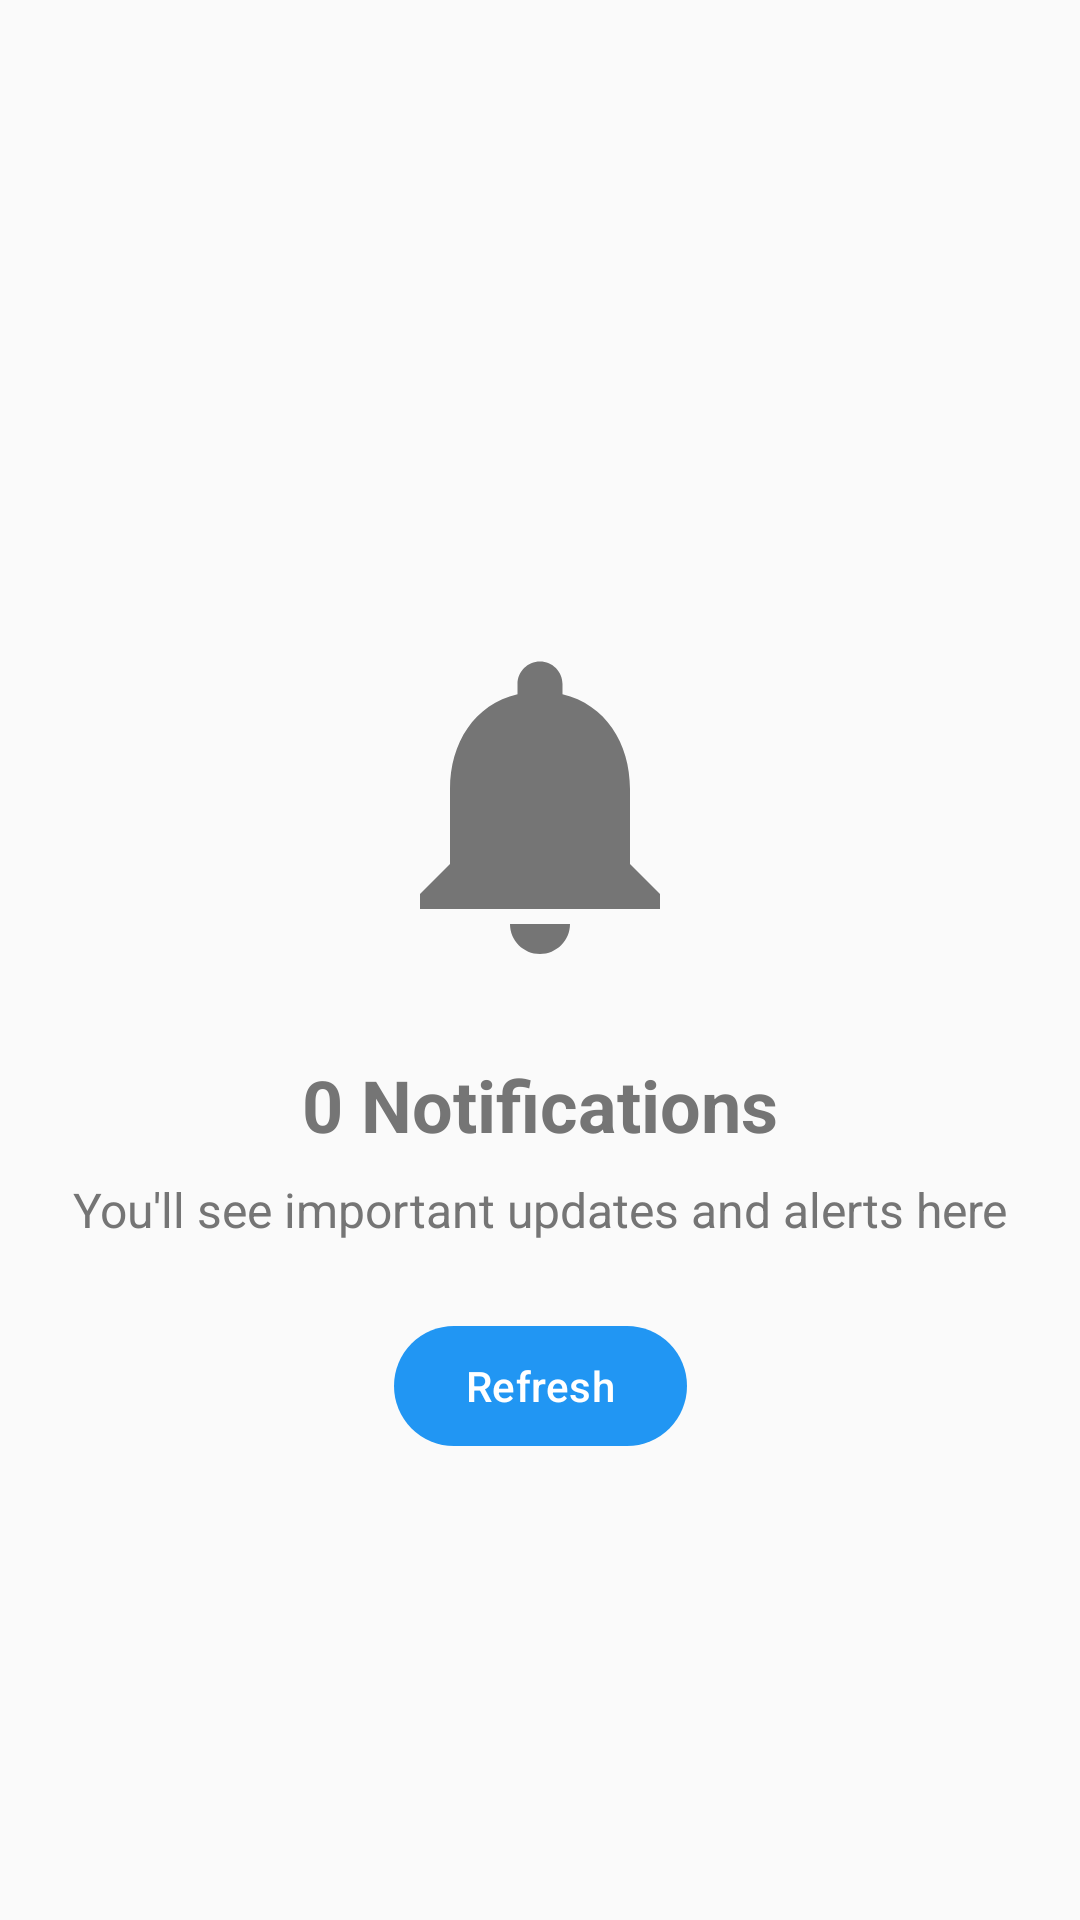

Produce the Android XML layout that renders to this screen, including the resource entries it uses.
<!-- AndroidManifest.xml: application theme Theme.QuickAuth -->
<!-- res/layout/fragment_notifications.xml -->
<?xml version="1.0" encoding="utf-8"?>
<androidx.constraintlayout.widget.ConstraintLayout xmlns:android="http://schemas.android.com/apk/res/android"
    xmlns:app="http://schemas.android.com/apk/res-auto"
    xmlns:tools="http://schemas.android.com/tools"
    android:layout_width="match_parent"
    android:layout_height="match_parent"
    android:background="@color/background_light"
    tools:context=".fragments.NotificationsFragment">

    
    <ImageView
        android:id="@+id/iv_notifications_icon"
        android:layout_width="120dp"
        android:layout_height="120dp"
        android:src="@drawable/ic_notifications"
        android:tint="@color/text_secondary"
        app:layout_constraintBottom_toBottomOf="parent"
        app:layout_constraintEnd_toEndOf="parent"
        app:layout_constraintStart_toStartOf="parent"
        app:layout_constraintTop_toTopOf="parent"
        app:layout_constraintVertical_bias="0.4" />

    <TextView
        android:id="@+id/tv_no_notifications"
        android:layout_width="wrap_content"
        android:layout_height="wrap_content"
        android:layout_marginTop="24dp"
        android:text="0 Notifications"
        android:textColor="@color/text_secondary"
        android:textSize="24sp"
        android:textStyle="bold"
        app:layout_constraintEnd_toEndOf="parent"
        app:layout_constraintStart_toStartOf="parent"
        app:layout_constraintTop_toBottomOf="@+id/iv_notifications_icon" />

    <TextView
        android:id="@+id/tv_notifications_subtitle"
        android:layout_width="wrap_content"
        android:layout_height="wrap_content"
        android:layout_marginTop="8dp"
        android:text="You'll see important updates and alerts here"
        android:textAlignment="center"
        android:textColor="@color/text_secondary"
        android:textSize="16sp"
        app:layout_constraintEnd_toEndOf="parent"
        app:layout_constraintStart_toStartOf="parent"
        app:layout_constraintTop_toBottomOf="@+id/tv_no_notifications" />

    <com.google.android.material.button.MaterialButton
        android:id="@+id/btn_refresh"
        android:layout_width="wrap_content"
        android:layout_height="wrap_content"
        android:layout_marginTop="24dp"
        android:text="Refresh"
        app:cornerRadius="20dp"
        app:layout_constraintEnd_toEndOf="parent"
        app:layout_constraintStart_toStartOf="parent"
        app:layout_constraintTop_toBottomOf="@+id/tv_notifications_subtitle" />

    
    <androidx.recyclerview.widget.RecyclerView
        android:id="@+id/rv_notifications"
        android:layout_width="match_parent"
        android:layout_height="0dp"
        android:layout_marginTop="16dp"
        android:padding="16dp"
        android:visibility="gone"
        app:layout_constraintBottom_toBottomOf="parent"
        app:layout_constraintEnd_toEndOf="parent"
        app:layout_constraintStart_toStartOf="parent"
        app:layout_constraintTop_toTopOf="parent"
        tools:listitem="@layout/item_notification" />

</androidx.constraintlayout.widget.ConstraintLayout>
<!-- res/layout/item_notification.xml (included above) -->
<?xml version="1.0" encoding="utf-8"?>
<com.google.android.material.card.MaterialCardView xmlns:android="http://schemas.android.com/apk/res/android"
    xmlns:app="http://schemas.android.com/apk/res-auto"
    android:layout_width="match_parent"
    android:layout_height="wrap_content"
    android:layout_marginBottom="8dp"
    app:cardBackgroundColor="@color/white"
    app:cardCornerRadius="12dp"
    app:cardElevation="2dp">

    <LinearLayout
        android:layout_width="match_parent"
        android:layout_height="wrap_content"
        android:gravity="center_vertical"
        android:orientation="horizontal"
        android:padding="12dp">

        <ImageView
            android:id="@+id/iv_notification_icon"
            android:layout_width="32dp"
            android:layout_height="32dp"
            android:background="@drawable/ic_security"
            android:backgroundTint="@color/primary_color"
            android:padding="6dp"
            android:src="@drawable/ic_security"
            android:tint="@color/white" />

        <LinearLayout
            android:layout_width="0dp"
            android:layout_height="wrap_content"
            android:layout_marginStart="10dp"
            android:layout_weight="1"
            android:orientation="vertical">

            <TextView
                android:id="@+id/tv_notification_title"
                android:layout_width="wrap_content"
                android:layout_height="wrap_content"
                android:text="Security Alert"
                android:textColor="@color/text_primary"
                android:textSize="14sp"
                android:textStyle="bold" />

            <TextView
                android:id="@+id/tv_notification_message"
                android:layout_width="wrap_content"
                android:layout_height="wrap_content"
                android:layout_marginTop="2dp"
                android:text="Your account has been accessed from a new device"
                android:textColor="@color/text_secondary"
                android:textSize="12sp" />

            <TextView
                android:id="@+id/tv_notification_time"
                android:layout_width="wrap_content"
                android:layout_height="wrap_content"
                android:layout_marginTop="2dp"
                android:text="2 hours ago"
                android:textColor="@color/text_hint"
                android:textSize="10sp" />

        </LinearLayout>

    </LinearLayout>

</com.google.android.material.card.MaterialCardView>
<!-- resources referenced by this layout -->
<resources>
  <color name="background_light">#FFFAFAFA</color>
  <color name="primary_color">#FF2196F3</color>
  <color name="text_hint">#FF9E9E9E</color>
  <color name="text_primary">#FF212121</color>
  <color name="text_secondary">#FF757575</color>
  <color name="white">#FFFFFFFF</color>
  <!-- drawable ic_notifications (drawable) -->
  <vector xmlns:android="http://schemas.android.com/apk/res/android"
      android:width="24dp"
      android:height="24dp"
      android:viewportWidth="24"
      android:viewportHeight="24"
      android:tint="?attr/colorOnSurfaceVariant">
    <path
        android:fillColor="@android:color/white"
        android:pathData="M12,22c1.1,0 2,-0.9 2,-2h-4c0,1.1 0.89,2 2,2zM18,16v-5c0,-3.07 -1.64,-5.64 -4.5,-6.32L13.5,4c0,-0.83 -0.67,-1.5 -1.5,-1.5s-1.5,0.67 -1.5,1.5v0.68C7.63,5.36 6,7.92 6,11v5l-2,2v1h16v-1l-2,-2z"/>
  </vector>
  <style name="Theme.QuickAuth" parent="Theme.Material3.DayNight">
          
          <item name="colorPrimary">@color/primary_color</item>
          <item name="colorPrimaryVariant">@color/primary_dark</item>
          <item name="colorOnPrimary">@color/white</item>
          
          <item name="colorSecondary">@color/accent_color</item>
          <item name="colorSecondaryVariant">@color/accent_color</item>
          <item name="colorOnSecondary">@color/black</item>
          
          <item name="android:statusBarColor" tools:targetApi="l">?attr/colorPrimaryVariant</item>
          
          <item name="android:windowBackground">@color/background_light</item>
      </style>
  <color name="primary_dark">#FF1976D2</color>
  <color name="accent_color">#FFFF5722</color>
  <color name="black">#FF000000</color>
</resources>
